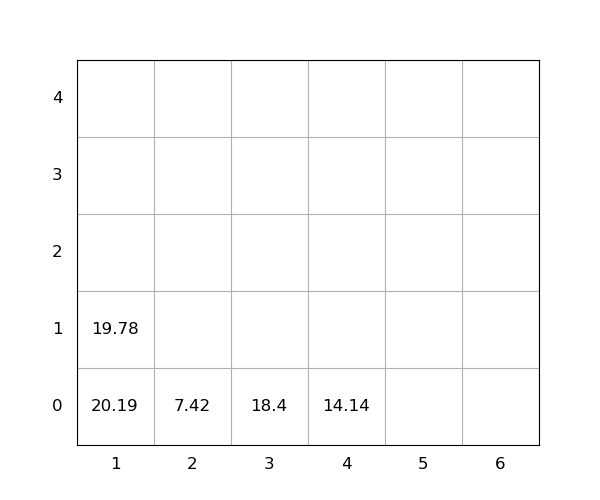

Source data for this figure (header and first rows):
idx, loc_x, loc_y, loc_z, weight, group, score, seq, reloc, size(ft)
1, 1, 0, 0, 20.19, 0, 20.19, 0, 1.0, 20
2, 4, 0, 0, 14.14, 0, 14.14, 0, 0, 20
3, 3, 0, 0, 18.4, 0, 18.4, 1, 0, 20
4, 1, 0, 1, 19.78, 0, 19.78, 2, 1.0, 20
5, 2, 0, 0, 7.42, 0, 7.42, 3, 0, 20
